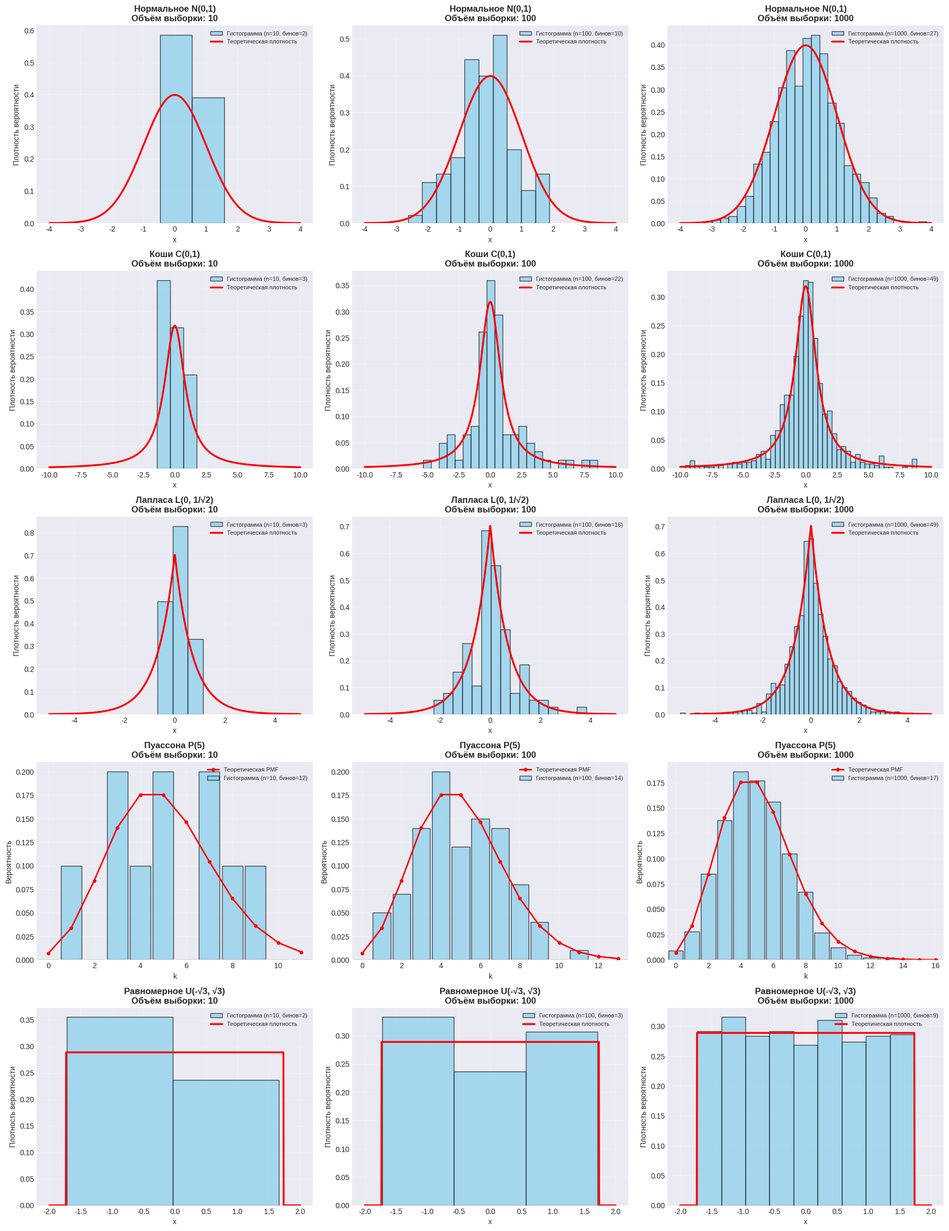

Python code for this plot:
import numpy as np
import matplotlib.pyplot as plt
from scipy import stats
import math

plt.style.use('seaborn-v0_8-darkgrid')
plt.rcParams['figure.figsize'] = (15, 10)


# Функция для оптимального выбора количества бинов (формула Фридмана-Диакониса)
def optimal_bins(data):
    q75, q25 = np.percentile(data, [75, 25])
    iqr = q75 - q25
    bin_width = 2 * iqr * len(data) ** (-1 / 3)
    if bin_width > 0:
        bins = int((data.max() - data.min()) / bin_width)
        return max(1, min(50, bins))  # Ограничиваем количество бинов
    return 30  # Значение по умолчанию


# Функция для построения гистограммы для одного распределения
def plot_distribution(data, dist_name, theoretical_pdf, x_range, n, ax):
    bins = optimal_bins(data)
    ax.hist(data, bins=bins, density=True, alpha=0.7,
            color='skyblue', edgecolor='black', linewidth=1,
            label=f'Гистограмма (n={n}, бинов={bins})')

    x = np.linspace(x_range[0], x_range[1], 1000)
    y = theoretical_pdf(x)
    ax.plot(x, y, 'r-', linewidth=2.5, label='Теоретическая плотность')

    ax.set_title(f'{dist_name}\nОбъём выборки: {n}', fontsize=12, fontweight='bold')
    ax.set_xlabel('x', fontsize=10)
    ax.set_ylabel('Плотность вероятности', fontsize=10)
    ax.legend(loc='upper right', fontsize=8)
    ax.grid(True, alpha=0.3)


def main():
    distributions = [
        {
            'name': 'Нормальное N(0,1)',
            'generator': lambda n: np.random.normal(0, 1, n),
            'pdf': lambda x: stats.norm.pdf(x, 0, 1),
            'x_range': (-4, 4)
        },
        {
            'name': 'Коши C(0,1)',
            'generator': lambda n: np.random.standard_cauchy(n),
            'pdf': lambda x: stats.cauchy.pdf(x, 0, 1),
            'x_range': (-10, 10)
        },
        {
            'name': 'Лапласа L(0, 1/√2)',
            'generator': lambda n: np.random.laplace(0, 1 / np.sqrt(2), n),
            'pdf': lambda x: stats.laplace.pdf(x, 0, 1 / np.sqrt(2)),
            'x_range': (-5, 5)
        },
        {
            'name': 'Пуассона P(5)',
            'generator': lambda n: np.random.poisson(5, n),
            'pdf': lambda x: stats.poisson.pmf(np.round(x), 5),
            'x_range': (0, 12),
            'discrete': True
        },
        {
            'name': 'Равномерное U(-√3, √3)',
            'generator': lambda n: np.random.uniform(-np.sqrt(3), np.sqrt(3), n),
            'pdf': lambda x: stats.uniform.pdf(x, -np.sqrt(3), 2 * np.sqrt(3)),
            'x_range': (-2, 2)
        }
    ]

    sample_sizes = [10, 100, 1000]

    fig, axes = plt.subplots(len(distributions), len(sample_sizes),
                             figsize=(18, 24))

    for i, dist in enumerate(distributions):
        for j, n in enumerate(sample_sizes):
            data = dist['generator'](n)

            if dist['name'].startswith('Коши'):
                data = data[(data > -10) & (data < 10)]

            ax = axes[i, j]

            if dist.get('discrete', False):
                min_val = max(0, int(data.min()) - 1)
                max_val = int(data.max()) + 2

                k_values = np.arange(min_val, max_val + 1)

                frequencies = []
                for k in k_values:
                    count = np.sum(data == k)
                    frequencies.append(count / n)

                n_bins = len(k_values)

                ax.bar(k_values, frequencies, width=0.9, alpha=0.7,
                       color='skyblue', edgecolor='black', linewidth=1,
                       label=f'Гистограмма (n={n}, бинов={n_bins})')

                y = stats.poisson.pmf(k_values, 5)
                ax.plot(k_values, y, 'ro-', linewidth=2, markersize=4,
                        label='Теоретическая PMF')

                ax.set_title(f'{dist["name"]}\nОбъём выборки: {n}', fontsize=12, fontweight='bold')
                ax.set_xlabel('k', fontsize=10)
                ax.set_ylabel('Вероятность', fontsize=10)
                ax.set_xlim(min_val - 0.5, max_val + 0.5)
                ax.legend(loc='upper right', fontsize=8)
                ax.grid(True, alpha=0.3)
            else:
                plot_distribution(data, dist['name'], dist['pdf'],
                                  dist['x_range'], n, ax)

    plt.tight_layout()
    plt.subplots_adjust(top=0.95)

    plt.savefig('lab1_histograms.png', dpi=300, bbox_inches='tight')
    plt.show()


if __name__ == "__main__":
    np.random.seed(42)
    main()
